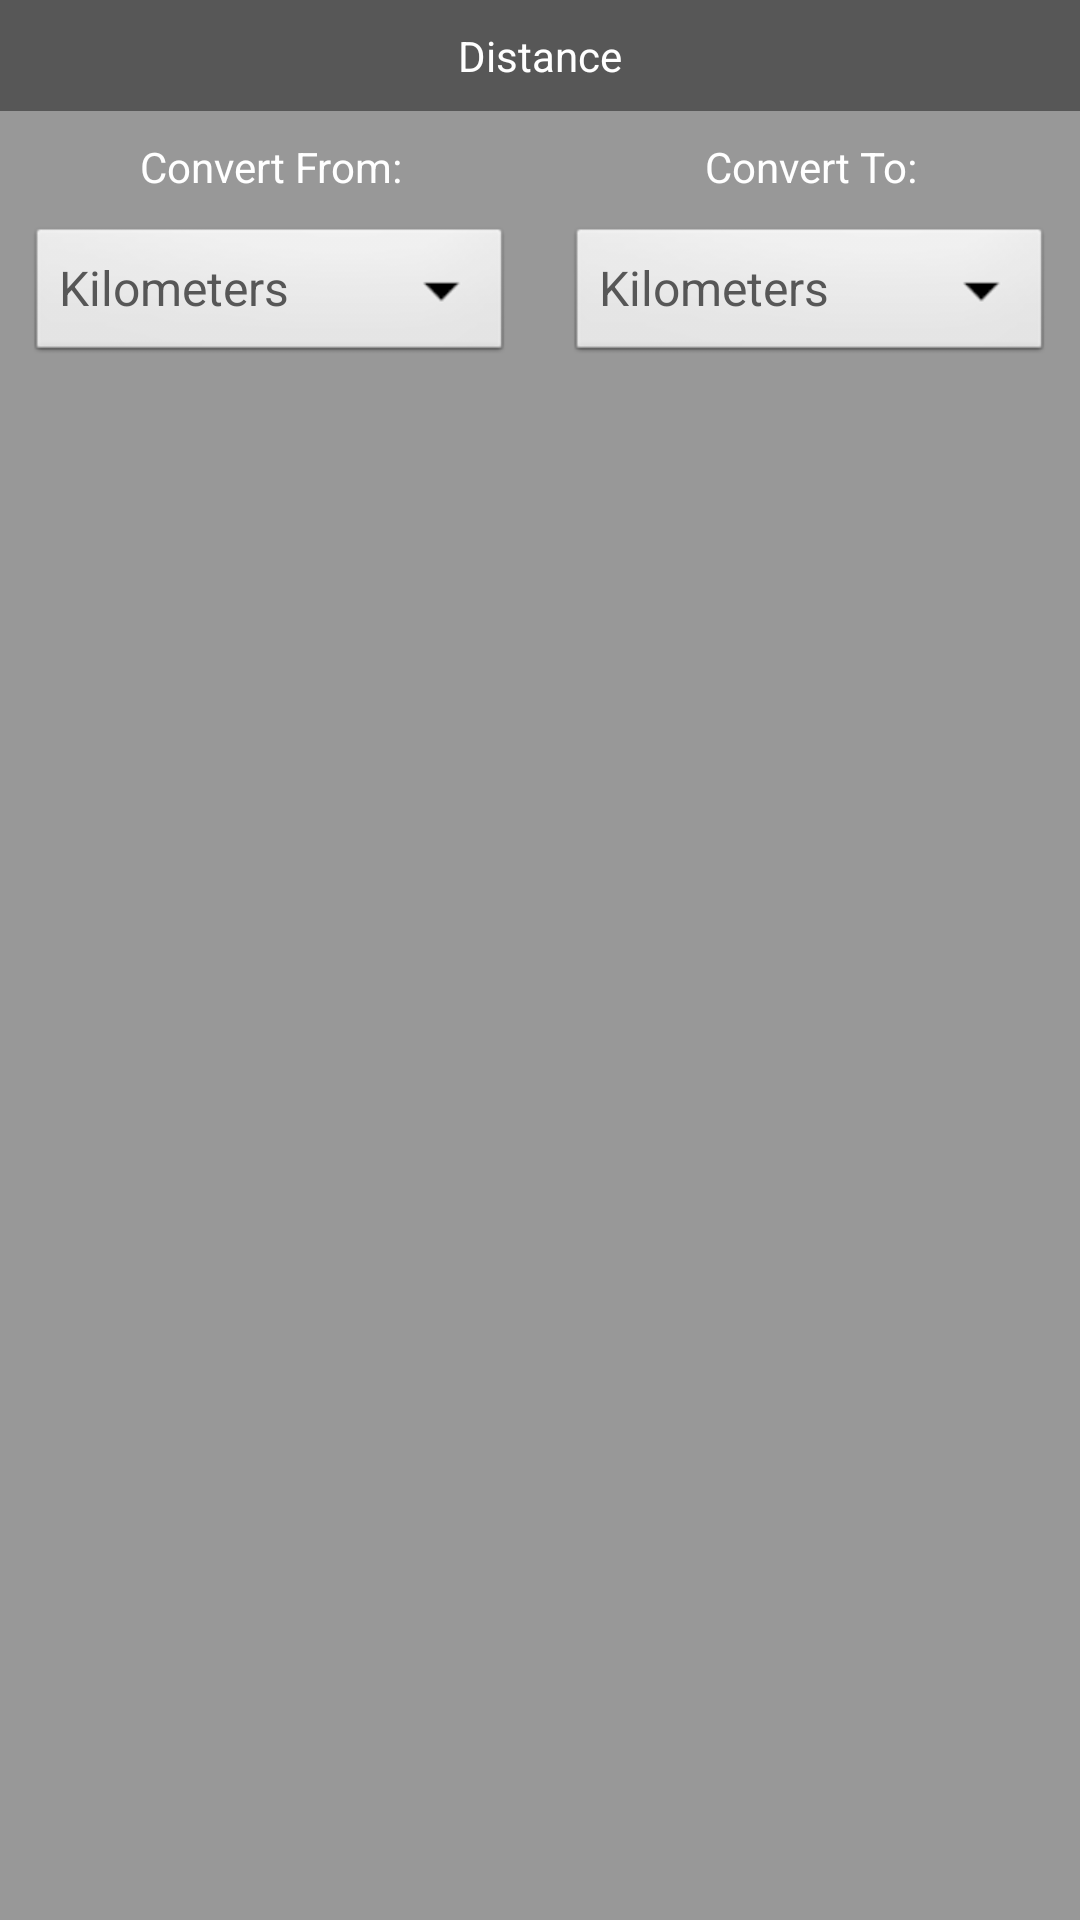

Android layout source for this screen:
<!-- AndroidManifest.xml: application theme AppTheme -->
<!-- res/layout/fragment_conversion.xml -->
<?xml version="1.0" encoding="utf-8"?>
<RelativeLayout
    xmlns:android="http://schemas.android.com/apk/res/android"
    android:layout_width="fill_parent"
    android:layout_height="fill_parent"
    android:id="@+id/content"
    android:background="#99575757">

    <TextView
        android:layout_width="fill_parent"
        android:layout_height="wrap_content"
        android:id="@+id/conversion_head"
        android:layout_alignParentTop="true"
        android:padding="@dimen/activity_half_margin"
        android:background="#575757"
        android:gravity="center"
        android:textColor="#ffffff"
        android:text="@string/distance"/>

    <LinearLayout
        android:layout_width="fill_parent"
        android:layout_height="wrap_content"
        android:id="@+id/info_container"
        android:layout_below="@+id/conversion_head">

        <TextView
            android:id="@+id/convert_from_text"
            android:layout_width="0dp"
            android:layout_height="wrap_content"
            android:layout_weight="1"
            android:layout_marginTop="@dimen/activity_half_margin"
            android:gravity="center"
            android:textColor="#ffffff"
            android:text="@string/convert_from"/>

        <TextView
            android:id="@+id/convert_to_text"
            android:layout_width="0dp"
            android:layout_height="wrap_content"
            android:layout_weight="1"
            android:layout_marginTop="@dimen/activity_half_margin"
            android:gravity="center"
            android:textColor="#ffffff"
            android:text="@string/convert_to"/>

    </LinearLayout>

    <LinearLayout
        android:layout_width="fill_parent"
        android:layout_height="wrap_content"
        android:id="@+id/spinners_container"
        android:layout_below="@+id/info_container">

        <Spinner
            android:id="@+id/convert_from_spinner"
            android:layout_width="0dp"
            android:layout_height="wrap_content"
            android:layout_weight="1"
            android:layout_margin="@dimen/activity_half_margin"
            android:theme="@style/Theme.ColoredSpinners"
            android:entries="@array/distance_array"
            android:prompt="@string/convert_from"/>

        <Spinner
            android:id="@+id/convert_to_spinner"
            android:layout_width="0dp"
            android:layout_height="wrap_content"
            android:layout_weight="1"
            android:layout_margin="@dimen/activity_half_margin"
            android:theme="@style/Theme.ColoredSpinners"
            android:entries="@array/distance_array"
            android:prompt="@string/convert_to"/>

    </LinearLayout>

</RelativeLayout>
<!-- resources referenced by this layout -->
<resources>
  <string-array name="distance_array">
          <item>Kilometers</item>
          <item>Meters</item>
          <item>Centimeters</item>
          <item>Millimeters</item>
          <item>Inches</item>
          <item>Feet</item>
          <item>Yards</item>
          <item>Miles</item>
      </string-array>
  <dimen name="activity_half_margin">10dp</dimen>
  <string name="convert_from">Convert From:</string>
  <string name="convert_to">Convert To:</string>
  <string name="distance">Distance</string>
  <style name="Theme.ColoredSpinners" parent="@android:style/Theme.NoTitleBar">
          <item name="android:spinnerItemStyle">@style/SpinnerItem</item>
          <item name="android:spinnerDropDownItemStyle">@style/SpinnerItem.DropDownItem</item>
      </style>
  <style name="AppTheme" parent="Theme.AppCompat.Light.DarkActionBar">
          
      </style>
  <style name="SpinnerItem" parent="@android:style/Widget.TextView.SpinnerItem">
          <item name="android:textColor">#575757</item>
      </style>
  <style name="SpinnerItem.DropDownItem" parent="@android:style/Widget.DropDownItem.Spinner">
          <item name="android:textColor">#1e6dc8</item>
      </style>
</resources>
